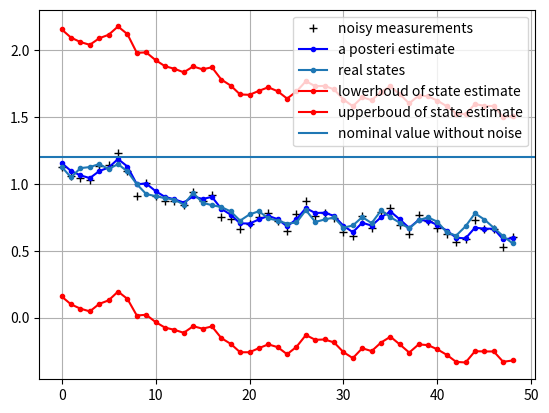

Here is the Python script that generated this plot:
#!/usr/bin/env python

# ---------------------------------------------------------------------------
# Robust Kalman Filter (RKF)
# Author: Tianchen Ji
# Email: tj12@illinois.edu
# Create Date: 2019-12-19
# ---------------------------------------------------------------------------

import numpy as np
from math import sqrt
import matplotlib.pyplot as plt

def rkf_update(A, B, C, Q, R, Sigma, z, xhat, delta):
	'''
	rkf_update returns state estimate xhat, ellipsoid shape matrix Sigma and shrinkage delta at time k
	Inputs: 	A, B, C: system dynamics
				Q, R: energy constraints of process noise and measurement noise respectively
				Sigma: a posteri error covariance at time k - 1
				z: measurement at time k
				xhat: a posteri state estimate at time k - 1
				delta: shrinkage at time k - 1
	Outputs:	Sigma: a posteri error covariance at time k
				xhat: a posteri state estimate at time k
				delta: shrinkage at time k
	'''

	# update Sigma
	Sigma_priori  = np.dot(A, np.dot(Sigma, A.T)) + np.dot(B, np.dot(Q, B.T))
	Sigma_posteri = np.linalg.inv(np.linalg.inv(Sigma_priori) + np.dot(C.T, np.dot(np.linalg.inv(R), C)))

	# update xhat
	IM = z - np.dot(C, np.dot(A, xhat))
	xhat = np.dot(A, xhat) + np.dot(Sigma_posteri, np.dot(C.T, np.dot(np.linalg.inv(R), IM)))

	# update shrinkage delta
	IS = np.linalg.inv(np.dot(C, np.dot(Sigma_priori, C.T)) + R)
	delta += np.dot(IM.T, np.dot(IS, IM))

	return (Sigma, xhat, delta)

def rkf_project(Sigma, xhat, delta):
	'''
	rkf_project returns lowerbound and upperbound of the state estimates
	Inputs:		Sigma: a posteri error covariance at time k
				xhat: a posteri state estimate at time k
				delta: shrinkage at time k
	Outputs:	s_i_min: the lowerbound of the ith state estimate at time k
				s_i_max: the upperbound of the ith state estimate at time k
	'''

	# cholesky decomposition of shape matrix
	L = np.linalg.cholesky(Sigma)
	x0 = np.array([[0], [0]])

	# state estimates start at index 0
	v0 = np.array([[1], [0]])
	v1 = np.array([[0], [1]])

	# the center of ellipsoid
	c = xhat

	# projection of the center
	s0_0 = np.dot(np.transpose(v0), c - x0) / np.dot(np.transpose(v0), v0)
	s1_0 = np.dot(np.transpose(v1), c - x0) / np.dot(np.transpose(v1), v1)

	# projection of the bounds
	w0 = np.dot(np.linalg.inv(L), v0) / np.dot(np.transpose(v0), v0)
	w1 = np.dot(np.linalg.inv(L), v1) / np.dot(np.transpose(v1), v1)

	norm_w0 = np.linalg.norm(w0) * sqrt(1 - delta)
	norm_w1 = np.linalg.norm(w1) * sqrt(1 - delta)
	s0_min = float(s0_0 - norm_w0)
	s0_max = float(s0_0 + norm_w0)
	s1_min = float(s1_0 - norm_w1)
	s1_max = float(s1_0 + norm_w1)

	return (s0_min, s0_max, s1_min, s1_max)

# bivariate example
n_iter = 50
x      = np.array([[1.2], [2.7]]) # real value
Q      = np.array([[2, 0], [0, 2]])
R      = np.array([[2, 0], [0, 2]])

xreal           = [0] * n_iter
xreal[0]        = x
# we visualize the first state
x1_hat          = [0] * n_iter
x1_measurements = [0] * n_iter
x1_real         = [0] * n_iter
x1_lowerbound   = [0] * n_iter
x1_upperbound   = [0] * n_iter
x1_real[0]      = float(x[0])
xhat  = x # initial guess
delta = 0

Sigma = np.array([[1, 0], [0, 1]])
A     = np.array([[1, 0], [0, 1]])
B     = np.array([[1, 0], [0, 1]])
C     = np.array([[1, 0], [0, 1]])

for i in range(1, n_iter):
	xreal[i] = xreal[i - 1] + np.random.uniform(-0.1, 0.1, (2, 1))
	x1_real[i] = float(xreal[i][0])
	y = xreal[i] + np.random.uniform(-0.1, 0.1, (2, 1))
	x1_measurements[i] = float(y[0])
	(Sigma, xhat, delta) = rkf_update(A, B, C, Q, R, Sigma, y, xhat, delta)
	(s0_min, s0_max, s1_min, s1_max) = rkf_project(Sigma, xhat, delta)
	x1_lowerbound[i] = s0_min
	x1_upperbound[i] = s0_max
	x1_hat[i] = float(xhat[0])

x1_real = x1_real[1:len(x1_real)]
x1_hat  = x1_hat[1:len(x1_hat)]
x1_measurements = x1_measurements[1:len(x1_measurements)]
x1_lowerbound = x1_lowerbound[1:len(x1_lowerbound)]
x1_upperbound = x1_upperbound[1:len(x1_upperbound)]
plt.figure()
plt.plot(x1_measurements, 'k+', label='noisy measurements')
plt.plot(x1_hat, 'b.-', label='a posteri estimate')
plt.plot(x1_real, '.-', label='real states')
plt.plot(x1_lowerbound, 'r.-', label='lowerboud of state estimate')
plt.plot(x1_upperbound, 'r.-', label='upperboud of state estimate')
plt.axhline(x[0], label='nominal value without noise')
plt.legend()
plt.grid()
plt.show()